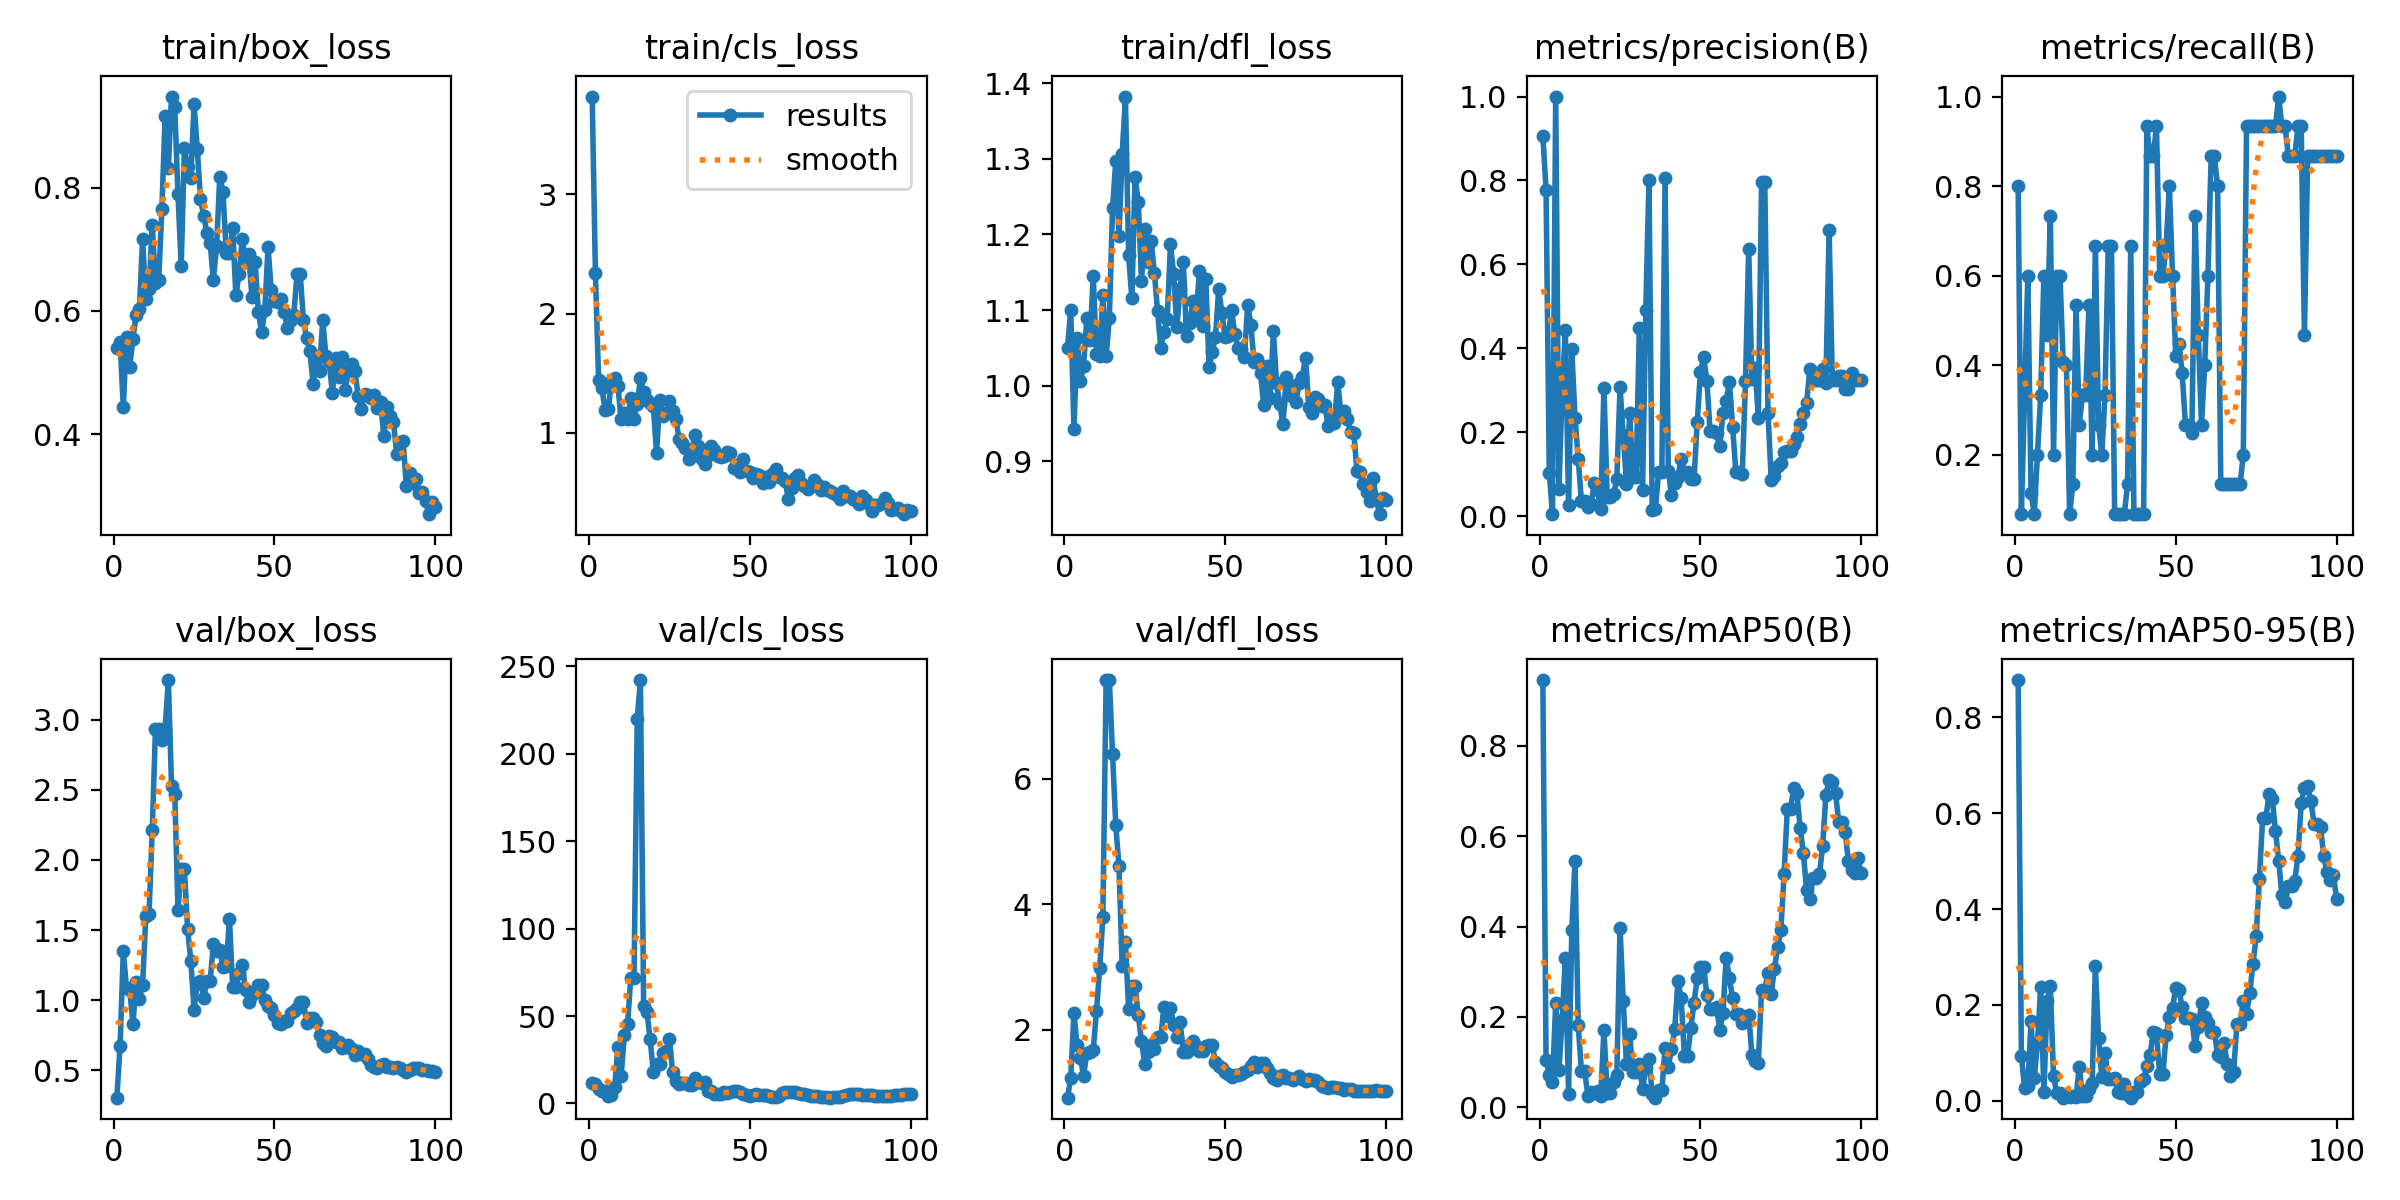

Values plotted in this chart, from the file beside it:
epoch, train/box_loss, train/cls_loss, train/dfl_loss, metrics/precision(B), metrics/recall(B), metrics/mAP50(B), metrics/mAP50-95(B), val/box_loss, val/cls_loss, val/dfl_loss, lr/pg0, lr/pg1, lr/pg2
1, 0.5402, 3.818, 1.05, 0.9064, 0.8, 0.9456, 0.8775, 0.3056, 11.77, 0.9175, 8.574e-05, 8.574e-05, 8.574e-05
2, 0.5487, 2.342, 1.101, 0.7781, 0.06667, 0.1047, 0.09455, 0.676, 11.14, 1.228, 0.0001839, 0.0001839, 0.0001839
3, 0.4438, 1.443, 0.9433, 0.1038, 0.3333, 0.07234, 0.02638, 1.349, 8.094, 2.261, 0.0002801, 0.0002801, 0.0002801
4, 0.5578, 1.374, 1.064, 0.00462, 0.6, 0.05601, 0.03072, 1.084, 6.884, 1.755, 0.0003744, 0.0003744, 0.0003744
5, 0.5096, 1.197, 1.006, 1, 0.115, 0.2314, 0.1659, 1.076, 7.083, 1.558, 0.0004666, 0.0004666, 0.0004666
6, 0.5548, 1.199, 1.026, 0.06358, 0.06667, 0.08234, 0.04756, 0.8309, 4.246, 1.269, 0.0005569, 0.0005569, 0.0005569
7, 0.5933, 1.439, 1.09, 0.2994, 0.2, 0.1925, 0.1201, 1.132, 4.849, 1.631, 0.0006452, 0.0006452, 0.0006452
8, 0.6037, 1.459, 1.06, 0.4442, 0.3333, 0.3311, 0.238, 1.007, 9.294, 1.651, 0.0007315, 0.0007315, 0.0007315
9, 0.7166, 1.394, 1.145, 0.02662, 0.6, 0.02837, 0.01888, 1.11, 32.55, 1.681, 0.0008158, 0.0008158, 0.0008158
10, 0.6189, 1.113, 1.042, 0.3978, 0.4667, 0.3919, 0.2086, 1.603, 15.71, 2.298, 0.0008982, 0.0008982, 0.0008982
11, 0.6361, 1.166, 1.039, 0.235, 0.7333, 0.546, 0.2391, 1.615, 38.97, 2.982, 0.0009785, 0.0009785, 0.0009785
12, 0.7393, 1.117, 1.12, 0.1364, 0.2, 0.1809, 0.05097, 2.212, 45.22, 3.801, 0.001057, 0.001057, 0.001057
13, 0.6444, 1.297, 1.039, 0.03519, 0.6, 0.08004, 0.01589, 2.932, 71.98, 7.574, 0.001133, 0.001133, 0.001133
14, 0.6494, 1.12, 1.089, 0.03519, 0.6, 0.08004, 0.01589, 2.932, 71.98, 7.574, 0.001208, 0.001208, 0.001208
15, 0.7659, 1.242, 1.235, 0.02229, 0.4058, 0.02535, 0.00661, 2.857, 219.9, 6.391, 0.001231, 0.001231, 0.001231
16, 0.916, 1.461, 1.297, 0.02844, 0.4, 0.03377, 0.01062, 2.934, 242.2, 5.261, 0.001231, 0.001231, 0.001231
17, 0.8318, 1.343, 1.199, 0.07799, 0.06667, 0.03146, 0.00836, 3.281, 55.69, 4.606, 0.001217, 0.001217, 0.001217
18, 0.948, 1.278, 1.306, 0.06311, 0.1333, 0.03498, 0.00997, 2.525, 52.55, 3.01, 0.001203, 0.001203, 0.001203
19, 0.9311, 1.25, 1.382, 0.01607, 0.5333, 0.02483, 0.00766, 2.471, 37.13, 3.402, 0.001189, 0.001189, 0.001189
20, 0.7893, 1.228, 1.172, 0.3064, 0.2667, 0.1714, 0.07059, 1.643, 18.02, 2.327, 0.001174, 0.001174, 0.001174
21, 0.6728, 0.8313, 1.115, 0.04539, 0.3333, 0.03108, 0.00909, 1.932, 22.6, 2.696, 0.00116, 0.00116, 0.00116
22, 0.8639, 1.275, 1.277, 0.04539, 0.3333, 0.03108, 0.00909, 1.932, 22.6, 2.696, 0.001146, 0.001146, 0.001146
23, 0.8337, 1.144, 1.243, 0.05158, 0.5333, 0.05588, 0.02557, 1.508, 29.07, 2.233, 0.001132, 0.001132, 0.001132
24, 0.8163, 1.17, 1.139, 0.08898, 0.2, 0.07077, 0.03646, 1.277, 30.05, 1.818, 0.001118, 0.001118, 0.001118
25, 0.9366, 1.265, 1.207, 0.3069, 0.6667, 0.3977, 0.2809, 0.9327, 36.59, 1.459, 0.001104, 0.001104, 0.001104
26, 0.8631, 1.184, 1.164, 0.1936, 0.2667, 0.2341, 0.1317, 1.121, 18.11, 1.647, 0.001089, 0.001089, 0.001089
27, 0.7815, 1.121, 1.192, 0.07652, 0.2, 0.09489, 0.04881, 1.138, 12.61, 1.762, 0.001075, 0.001075, 0.001075
28, 0.7546, 0.951, 1.149, 0.2454, 0.3333, 0.1619, 0.09912, 1.015, 11.05, 1.692, 0.001061, 0.001061, 0.001061
29, 0.7266, 0.9177, 1.099, 0.09276, 0.6667, 0.07848, 0.04614, 1.135, 11.56, 1.882, 0.001047, 0.001047, 0.001047
30, 0.7104, 0.8725, 1.05, 0.09276, 0.6667, 0.07848, 0.04614, 1.135, 11.56, 1.882, 0.001033, 0.001033, 0.001033
31, 0.6502, 0.7842, 1.071, 0.4474, 0.06667, 0.09532, 0.04765, 1.4, 10.38, 2.37, 0.001019, 0.001019, 0.001019
32, 0.7054, 0.8616, 1.088, 0.06159, 0.06667, 0.03996, 0.01941, 1.354, 10.57, 2.212, 0.001005, 0.001005, 0.001005
33, 0.8175, 0.9843, 1.187, 0.4912, 0.06667, 0.08578, 0.01544, 1.356, 14.43, 2.345, 0.0009904, 0.0009904, 0.0009904
34, 0.7923, 0.8921, 1.147, 0.8008, 0.06667, 0.1072, 0.03573, 1.234, 11.98, 2.083, 0.0009763, 0.0009763, 0.0009763
35, 0.6933, 0.7801, 1.077, 0.01521, 0.1333, 0.02861, 0.01283, 1.241, 11.75, 1.878, 0.0009622, 0.0009622, 0.0009622
36, 0.6935, 0.7367, 1.128, 0.01672, 0.6667, 0.02109, 0.00662, 1.581, 12.52, 2.125, 0.000948, 0.000948, 0.000948
37, 0.7351, 0.8189, 1.163, 0.105, 0.06667, 0.0372, 0.01885, 1.097, 6.854, 1.641, 0.0009338, 0.0009338, 0.0009338
38, 0.6259, 0.8896, 1.066, 0.105, 0.06667, 0.0372, 0.01885, 1.097, 6.854, 1.641, 0.0009197, 0.0009197, 0.0009197
39, 0.6602, 0.8603, 1.083, 0.8048, 0.06667, 0.1312, 0.0399, 1.192, 5.2, 1.766, 0.0009056, 0.0009056, 0.0009056
40, 0.7165, 0.8102, 1.112, 0.1083, 0.06667, 0.08981, 0.04453, 1.251, 5.159, 1.827, 0.0008914, 0.0008914, 0.0008914
41, 0.6792, 0.7974, 1.092, 0.05054, 0.9333, 0.1287, 0.07344, 1.071, 5.577, 1.747, 0.0008773, 0.0008773, 0.0008773
42, 0.6922, 0.8037, 1.151, 0.07879, 0.8667, 0.1736, 0.09484, 0.986, 6.287, 1.661, 0.0008631, 0.0008631, 0.0008631
43, 0.6217, 0.8427, 1.079, 0.09353, 0.8667, 0.28, 0.1427, 1.038, 5.87, 1.669, 0.000849, 0.000849, 0.000849
44, 0.6789, 0.829, 1.141, 0.1373, 0.9333, 0.2422, 0.1407, 1.058, 6.738, 1.74, 0.0008348, 0.0008348, 0.0008348
45, 0.5979, 0.7097, 1.024, 0.1059, 0.6, 0.114, 0.05547, 1.11, 7.222, 1.752, 0.0008207, 0.0008207, 0.0008207
46, 0.5657, 0.7348, 1.045, 0.1059, 0.6, 0.114, 0.05547, 1.11, 7.222, 1.752, 0.0008065, 0.0008065, 0.0008065
47, 0.6013, 0.6742, 1.065, 0.0885, 0.6667, 0.1758, 0.1373, 1.001, 6.566, 1.484, 0.0007924, 0.0007924, 0.0007924
48, 0.7035, 0.7834, 1.128, 0.08759, 0.8, 0.2302, 0.1747, 0.956, 5.542, 1.428, 0.0007782, 0.0007782, 0.0007782
49, 0.6331, 0.6817, 1.096, 0.2238, 0.6, 0.2859, 0.194, 0.9414, 4.659, 1.384, 0.0007641, 0.0007641, 0.0007641
50, 0.6156, 0.6708, 1.064, 0.3443, 0.4209, 0.31, 0.2353, 0.8955, 4.376, 1.325, 0.0007499, 0.0007499, 0.0007499
51, 0.6151, 0.6233, 1.066, 0.3782, 0.4468, 0.3103, 0.2315, 0.8401, 5.013, 1.294, 0.0007358, 0.0007358, 0.0007358
52, 0.6189, 0.6526, 1.1, 0.3229, 0.3823, 0.2487, 0.1948, 0.8288, 5.375, 1.24, 0.0007216, 0.0007216, 0.0007216
53, 0.5987, 0.6461, 1.068, 0.202, 0.2667, 0.2164, 0.1723, 0.8513, 5.04, 1.273, 0.0007075, 0.0007075, 0.0007075
54, 0.5729, 0.5819, 1.05, 0.202, 0.2667, 0.2164, 0.1723, 0.8513, 5.04, 1.273, 0.0006934, 0.0006934, 0.0006934
55, 0.5855, 0.6324, 1.049, 0.1978, 0.2473, 0.2224, 0.1712, 0.9101, 4.55, 1.3, 0.0006792, 0.0006792, 0.0006792
56, 0.5926, 0.5872, 1.038, 0.1661, 0.7333, 0.1713, 0.1136, 0.9209, 4.436, 1.334, 0.0006651, 0.0006651, 0.0006651
57, 0.6599, 0.659, 1.107, 0.2448, 0.4667, 0.2077, 0.1531, 0.9458, 3.931, 1.356, 0.0006509, 0.0006509, 0.0006509
58, 0.6603, 0.6956, 1.081, 0.2755, 0.2667, 0.3308, 0.2049, 0.9905, 3.823, 1.424, 0.0006368, 0.0006368, 0.0006368
59, 0.585, 0.6333, 1.032, 0.3191, 0.4, 0.285, 0.1742, 0.9858, 4.47, 1.492, 0.0006226, 0.0006226, 0.0006226
60, 0.5556, 0.6263, 1.035, 0.2134, 0.6, 0.2414, 0.1626, 0.8391, 5.847, 1.413, 0.0006085, 0.0006085, 0.0006085
... 40 more rows
